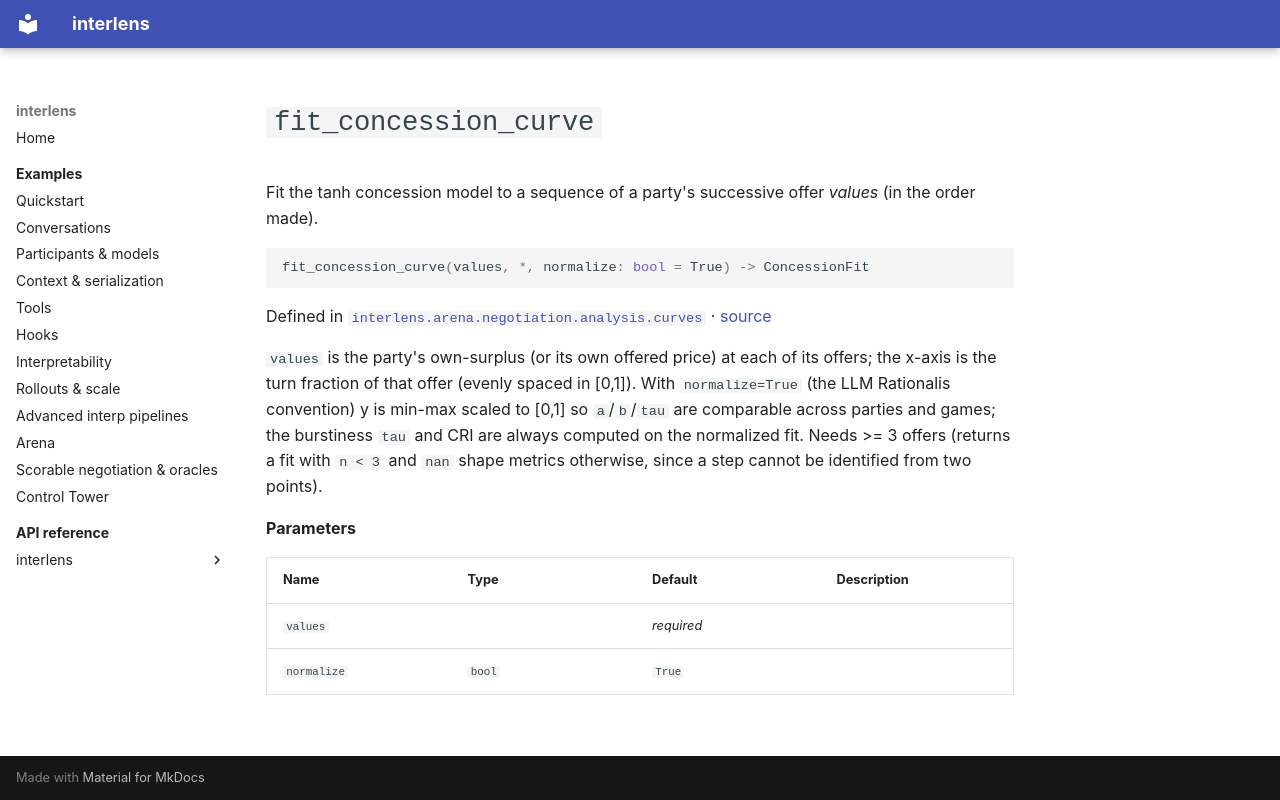

repository: Sid-MB/interlens · page: reference/interlens/arena/negotiation/analysis/curves/fit_concession_curve/index.html · generator: mkdocs

# `fit_concession_curve`

Fit the tanh concession model to a sequence of a party's successive offer *values* (in the order made).

```python
fit_concession_curve(values, *, normalize: bool = True) -> ConcessionFit
```

Defined in [`interlens.arena.negotiation.analysis.curves`](index.md) · [source](https://github.com/Sid-MB/interlens/blob/main/src/interlens/arena/negotiation/analysis/curves.py#L90-L122)

`values` is the party's own-surplus (or its own offered price) at each of its offers; the x-axis is the
turn fraction of that offer (evenly spaced in [0,1]). With `normalize=True` (the LLM Rationalis
convention) y is min-max scaled to [0,1] so `a`/`b`/`tau` are comparable across parties and games; the
burstiness `tau` and CRI are always computed on the normalized fit. Needs >= 3 offers (returns a fit with
`n < 3` and `nan` shape metrics otherwise, since a step cannot be identified from two points).

**Parameters**

| Name | Type | Default | Description |
|---|---|---|---|
| `values` |  | *required* |  |
| `normalize` | `bool` | `True` |  |
